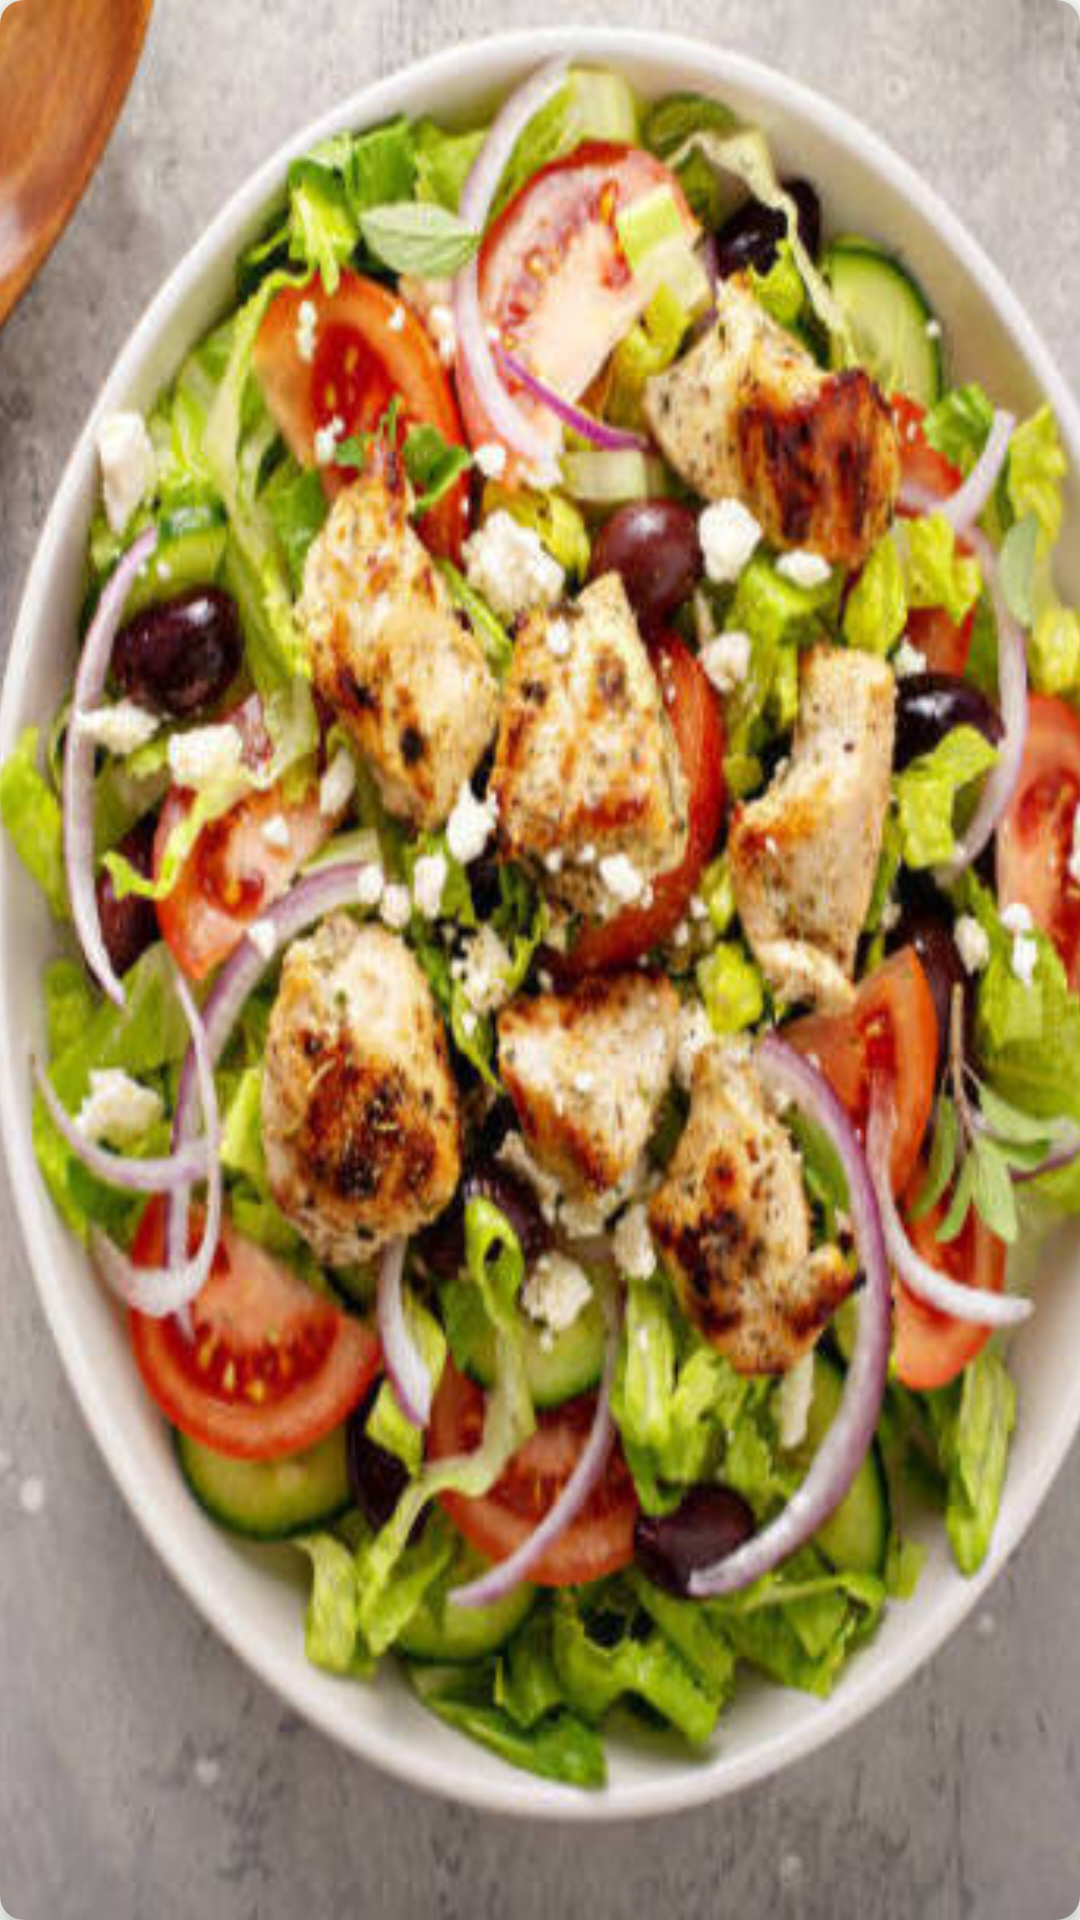

Android layout source for this screen:
<!-- AndroidManifest.xml: application theme Theme.Nutrimateandroid -->
<!-- res/layout/board_feed_item.xml -->
<?xml version="1.0" encoding="utf-8"?>
<androidx.cardview.widget.CardView
    xmlns:android="http://schemas.android.com/apk/res/android"
    xmlns:app="http://schemas.android.com/apk/res-auto"
    android:id="@+id/board_feed_layout"
    android:layout_width="wrap_content"
    android:layout_height="wrap_content"
    android:layout_margin="4dp"
    android:padding="8dp"
    app:cardCornerRadius="8dp"
    app:cardElevation="4dp"
    android:layout_marginBottom="8dp"
    android:layout_marginRight="8dp"
    >
    <TextView
        android:id="@+id/board_feed_board_id"
        android:layout_width="0dp"
        android:layout_height="0dp"
        android:text="1"
        />
    <ImageView
        android:id="@+id/board_feed_thumbnail"
        android:src="@drawable/test"
        android:layout_width="match_parent"
        android:layout_height="match_parent"
        android:adjustViewBounds="true"
        android:scaleType="centerCrop"
        />
</androidx.cardview.widget.CardView>
<!-- resources referenced by this layout -->
<resources>
  <!-- drawable test: jpg bitmap (drawable, 83090 bytes) -->
  <style name="Theme.Nutrimateandroid" parent="Base.Theme.Nutrimateandroid" />
  <style name="Base.Theme.Nutrimateandroid" parent="Theme.Material3.Light.NoActionBar">
          <item name="colorPrimary">@color/black</item>
          <item name="colorPrimaryDark">@color/black</item>
          <item name="android:windowBackground">#FAFEFA</item>
          <item name="colorAccent">@color/black</item>
          <item name="android:textSize">18sp</item>
          <item name="android:textColor">#606060</item>
          <item name="background">@color/white</item>
          <item name="materialButtonStyle">@style/MyButtonStyle</item>
          <item name="colorSurface">@color/black</item>
          <item name="cardBackgroundColor">@color/grey</item>
      </style>
  <color name="black">#FF000000</color>
  <color name="white">#FFFFFFFF</color>
  <style name="MyButtonStyle">
          <item name="android:backgroundTint">@color/nutri</item>
          <item name="android:background">@drawable/button_background</item>
          <item name="android:gravity">center</item>
          <item name="android:textColor">@color/white</item>
          <item name="android:textSize">13sp</item>
      </style>
  <color name="grey">#F5F5F5</color>
  <color name="nutri">#263526</color>
  <!-- drawable button_background (drawable) -->
  <selector
      xmlns:android="http://schemas.android.com/apk/res/android">
      
      <item android:state_pressed="true">
          <shape android:shape="rectangle">
              <solid android:color="#7E957E"/>
              <corners android:radius="250dp"/>
          </shape>
      </item>
  
      
      <item>
          <shape android:shape="rectangle">
              <solid android:color="#FFFFFF"/>
              <corners android:radius="250dp"/>
          </shape>
      </item>
  </selector>
</resources>
